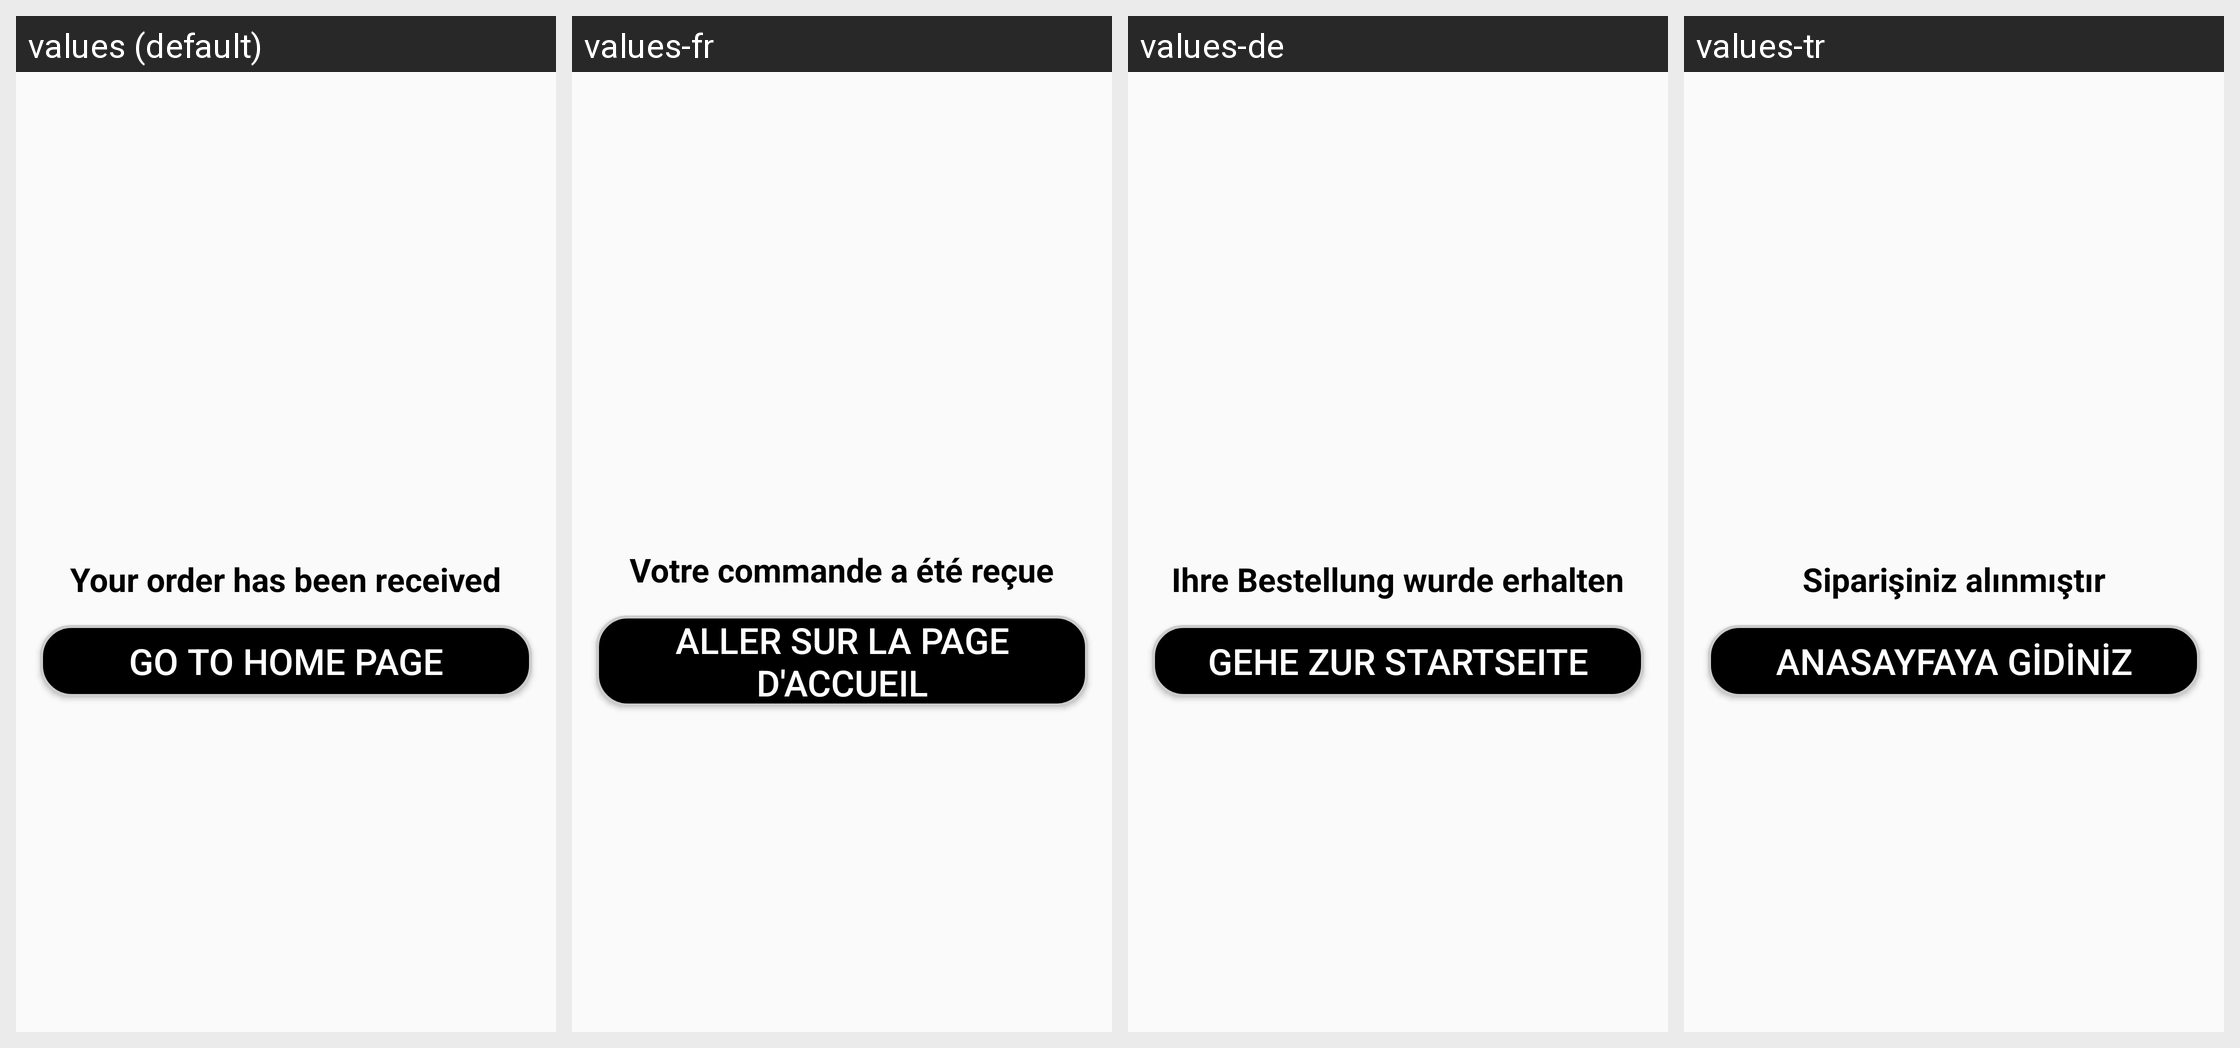

The Android screen above is rendered under several locales of the same app. Produce the string resources it draws, with the default and per-locale values.
Android screen res/layout/fragment_order.xml rendered under 4 locales, left to right: values (default), values-fr, values-de, values-tr. Device: Nexus 5 (rendered at 1080×1920; each locale shown at half size, 540×960, under a caption strip naming it); theme Theme.ECommerceApp.
Strings drawn on this screen, with the default value and each locale's value (text and hints the layout hard-codes, and strings that could not be matched under every locale, appear in the picture but are not listed):

order_received
  values: Your order has been received
  values-fr: Votre commande a été reçue
  values-de: Ihre Bestellung wurde erhalten
  values-tr: Siparişiniz alınmıştır

go_to_home_page
  values: Go to Home Page
  values-fr: Aller sur la page d'accueil
  values-de: Gehe zur Startseite
  values-tr: Anasayfaya gidiniz
